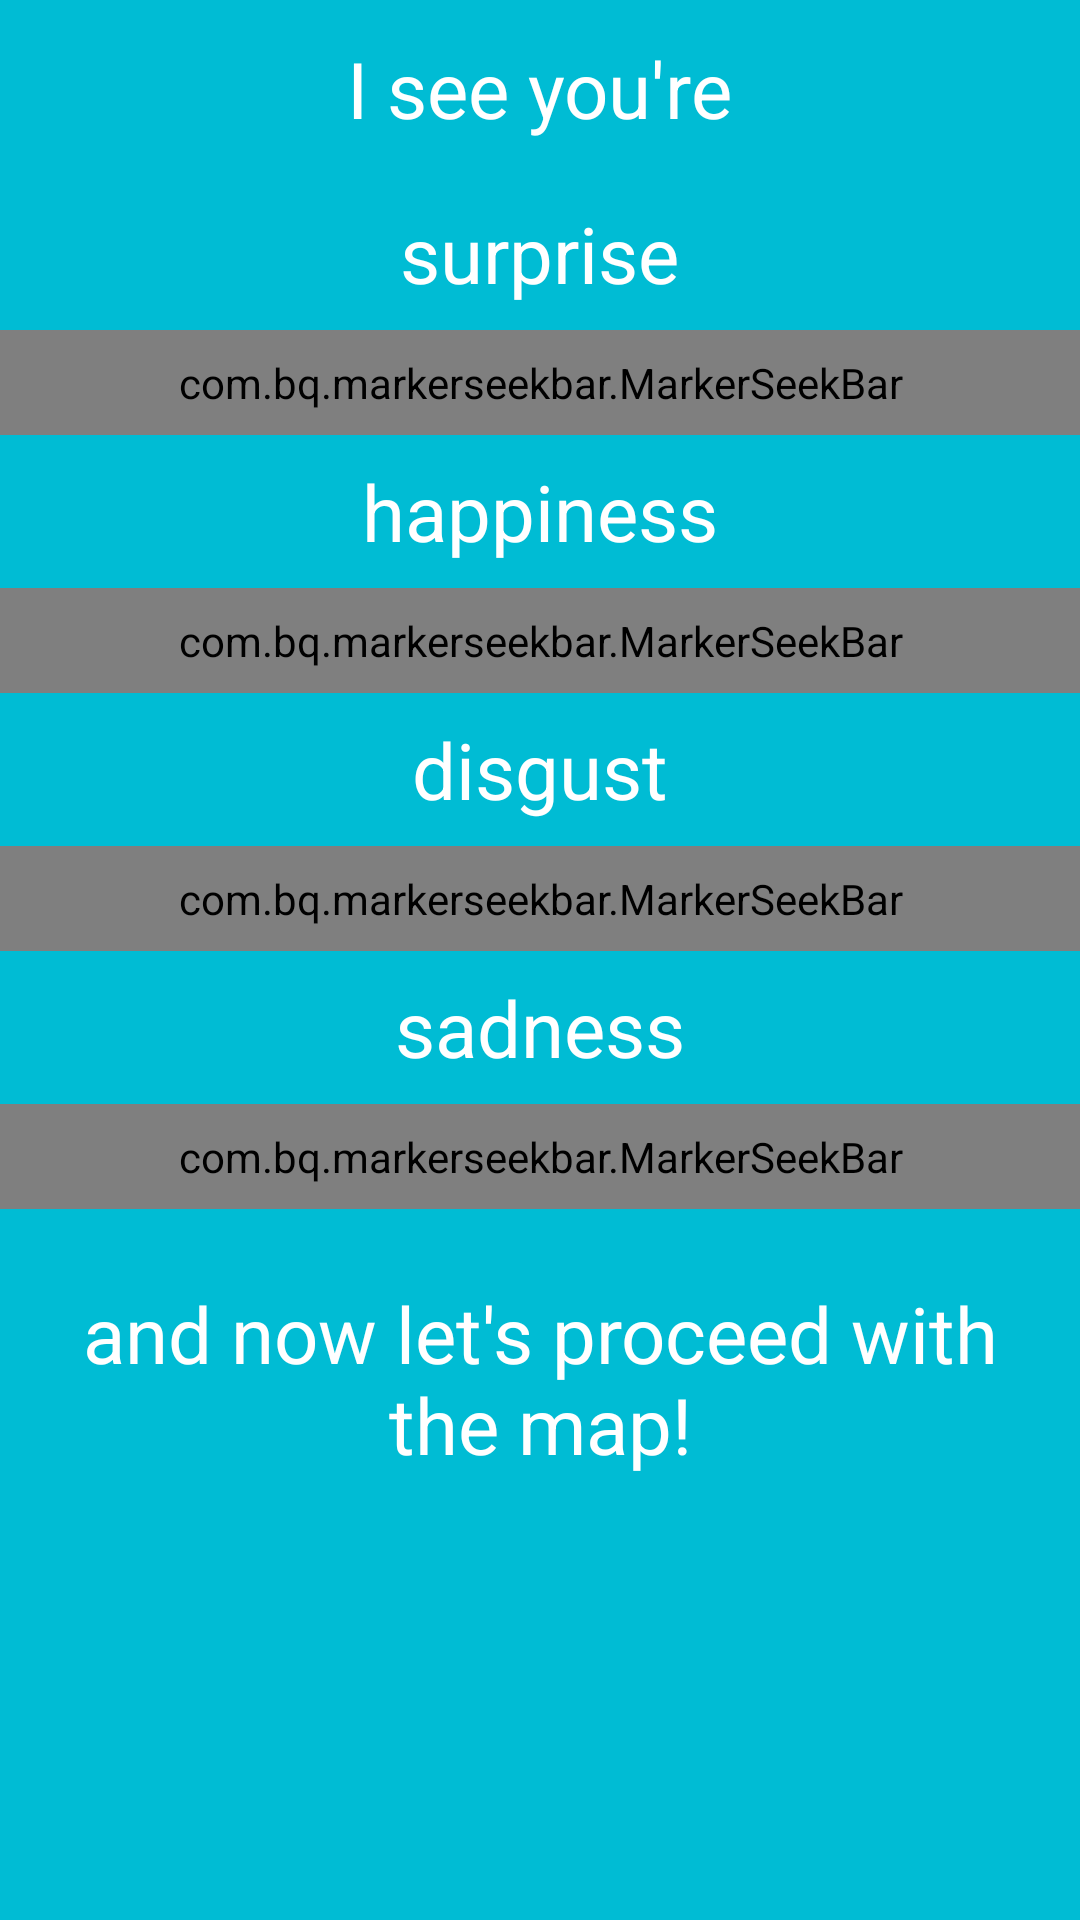

This screen was rendered from an Android layout file. Write that file and the resources it references.
<!-- AndroidManifest.xml: application theme AppTheme -->
<!-- res/layout/fragment_manually_entered_mood.xml -->
<RelativeLayout xmlns:android="http://schemas.android.com/apk/res/android"
                xmlns:app="http://schemas.android.com/apk/res-auto"
                xmlns:tools="http://schemas.android.com/tools"
                android:layout_width="match_parent"
                android:layout_height="match_parent"
                android:background="@color/location"
                tools:context=".facedetection.ManuallyEnteredMoodFragment">

    <TextView
        android:id="@+id/your_mood_summary"
        style="@style/LargeTitleText"
        android:layout_width="wrap_content"
        android:layout_height="wrap_content"
        android:layout_centerHorizontal="true"
        android:layout_margin="12sp"
        android:text="I see you're"/>

    <TextView

        android:id="@+id/surprise"
        style="@style/LargeTitleText"
        android:layout_width="wrap_content"
        android:layout_height="wrap_content"
        android:layout_below="@+id/your_mood_summary"
        android:layout_centerHorizontal="true"
        android:layout_margin="8sp"
        android:text="surprise"
        />

    <com.bq.markerseekbar.MarkerSeekBar

        android:id="@+id/seekbar_surprise"
        android:layout_width="match_parent"
        android:layout_height="wrap_content"
        android:layout_below="@+id/surprise"
        android:max="100"
        android:padding="8sp"
        app:markerColor="@color/seekbarinfo"
        app:markerTextAppearance="@style/MarkerCustomTextStyle"
        app:markerTextColor="#ffffff"
        app:smoothTracking="true"/>

    <TextView
        android:id="@+id/happiness"
        style="@style/LargeTitleText"
        android:layout_width="wrap_content"
        android:layout_height="wrap_content"
        android:layout_below="@+id/seekbar_surprise"
        android:layout_centerHorizontal="true"
        android:layout_margin="8sp"
        android:text="happiness"
        />

    <com.bq.markerseekbar.MarkerSeekBar
        android:id="@+id/seekbar_happiness"
        android:layout_width="match_parent"
        android:layout_height="wrap_content"
        android:layout_below="@+id/happiness"
        android:max="100"
        android:padding="8sp"
        app:markerColor="@color/seekbarinfo"
        app:markerTextAppearance="@style/MarkerCustomTextStyle"
        app:markerTextColor="#ffffff"
        app:smoothTracking="true"/>

    <TextView
        android:id="@+id/disgust"
        style="@style/LargeTitleText"
        android:layout_width="wrap_content"
        android:layout_height="wrap_content"
        android:layout_below="@+id/seekbar_happiness"
        android:layout_centerHorizontal="true"
        android:layout_margin="8sp"
        android:text="disgust"
        />

    <com.bq.markerseekbar.MarkerSeekBar
        android:id="@+id/seekbar_disgust"
        android:layout_width="match_parent"
        android:layout_height="wrap_content"
        android:layout_below="@+id/disgust"
        android:max="100"
        android:padding="8sp"
        app:markerColor="@color/seekbarinfo"
        app:markerTextAppearance="@style/MarkerCustomTextStyle"
        app:markerTextColor="#ffffff"
        app:smoothTracking="true"/>


    <TextView
        android:id="@+id/sadness"
        style="@style/LargeTitleText"
        android:layout_width="wrap_content"
        android:layout_height="wrap_content"
        android:layout_below="@+id/seekbar_disgust"
        android:layout_centerHorizontal="true"
        android:layout_margin="8sp"
        android:text="sadness"
        />

    <com.bq.markerseekbar.MarkerSeekBar
        android:id="@+id/seekbar_sadness"
        android:layout_width="match_parent"
        android:layout_height="wrap_content"
        android:layout_below="@+id/sadness"
        android:max="100"
        android:padding="8sp"
        app:markerColor="@color/seekbarinfo"
        app:markerTextAppearance="@style/MarkerCustomTextStyle"
        app:markerTextColor="#ffffff"
        app:smoothTracking="true"/>

    
    
    
    
    
    
    
    
    

    
    
    
    
    
    
    
    
    
    
    

    <TextView
        android:id="@+id/get_started"
        style="@style/LargeTitleText"
        android:layout_width="wrap_content"
        android:layout_height="wrap_content"
        android:layout_below="@+id/seekbar_sadness"
        android:layout_centerHorizontal="true"
        android:gravity="center"
        android:padding="24dp"
        android:text="and now let's proceed with the map!"/>

</RelativeLayout>
<!-- resources referenced by this layout -->
<resources>
  <color name="colorPrimary">#3F51B5</color>
  <color name="location">#00bcd4</color>
  <color name="seekbarinfo">@android:color/holo_orange_light</color>
  <style name="LargeTitleText" parent="@android:style/TextAppearance">
          <item name="android:textColor">@android:color/white</item>
          <item name="android:textSize">@dimen/title_large_text</item>
      </style>
  <style name="MarkerCustomTextStyle" parent="android:TextAppearance.Small">
          <item name="android:fontFamily">monospace</item>
      </style>
  <style name="AppTheme" parent="Theme.AppCompat.Light.NoActionBar">
          
          <item name="windowActionBar">false</item>
          <item name="windowNoTitle">true</item>
          <item name="colorPrimary">@color/colorPrimary</item>
          <item name="colorPrimaryDark">@color/colorPrimaryDark</item>
          <item name="colorAccent">@color/colorAccent</item>
      </style>
  <dimen name="title_large_text">26sp</dimen>
  <color name="colorPrimaryDark">#303F9F</color>
  <color name="colorAccent">@android:color/holo_orange_light</color>
</resources>
